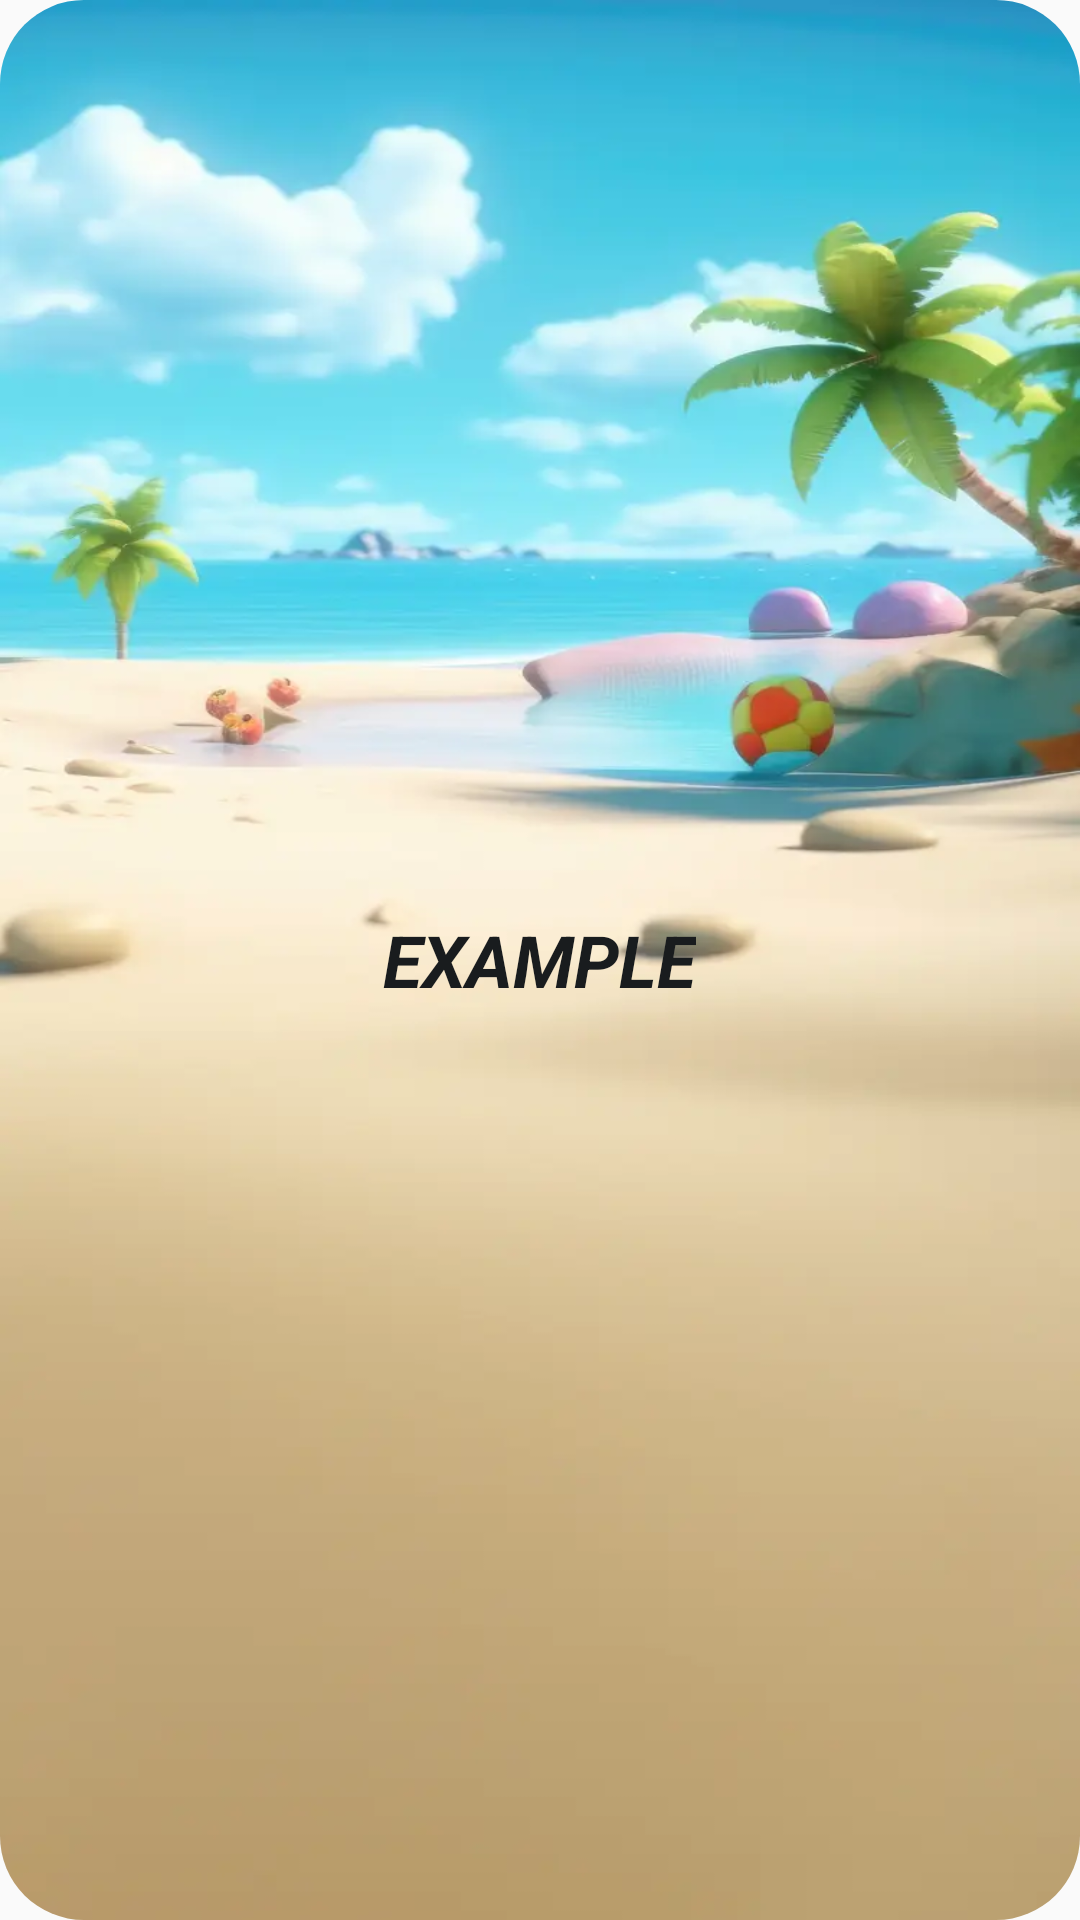

This screen was rendered from an Android layout file. Write that file and the resources it references.
<!-- AndroidManifest.xml: application theme Theme.PenguWidget -->
<!-- res/layout/new_app_widget.xml -->
<RelativeLayout xmlns:android="http://schemas.android.com/apk/res/android"
    style="@style/Widget.PenguWidget.AppWidget.Container"
    android:layout_width="match_parent"
    android:layout_height="match_parent"
    android:theme="@style/Theme.PenguWidget.AppWidgetContainer">

    <TextView
        android:id="@+id/appwidget_text"
        style="@style/Widget.PenguWidget.AppWidget.InnerView"
        android:layout_width="wrap_content"
        android:layout_height="wrap_content"
        android:layout_centerHorizontal="true"
        android:layout_centerVertical="true"
        android:layout_margin="8dp"
        android:contentDescription="@string/appwidget_text"
        android:text="@string/appwidget_text"
        android:textSize="24sp"
        android:textStyle="bold|italic" />
</RelativeLayout>
<!-- resources referenced by this layout -->
<resources>
  <string name="appwidget_text">EXAMPLE</string>
  <style name="Theme.PenguWidget.AppWidgetContainer" parent="Theme.PenguWidget.AppWidgetContainerParent">
          
          <item name="appWidgetPadding">16dp</item>
      </style>
  <style name="Widget.PenguWidget.AppWidget.Container" parent="android:Widget">
          <item name="android:id">@android:id/background</item>
          <item name="android:background">@drawable/beach</item>
      </style>
  <style name="Widget.PenguWidget.AppWidget.InnerView" parent="android:Widget">
          <item name="android:background">?android:attr/colorBackground</item>
          <item name="android:textColor">?android:attr/textColorPrimary</item>
      </style>
  <style name="Theme.PenguWidget" parent="android:Theme.Material.Light.NoActionBar" />
  <style name="Theme.PenguWidget.AppWidgetContainerParent" parent="@android:style/Theme.DeviceDefault">
          
          <item name="appWidgetRadius">16dp</item>
          
          <item name="appWidgetInnerRadius">8dp</item>
      </style>
  <!-- drawable beach: webp bitmap (drawable, 22314 bytes) -->
</resources>
